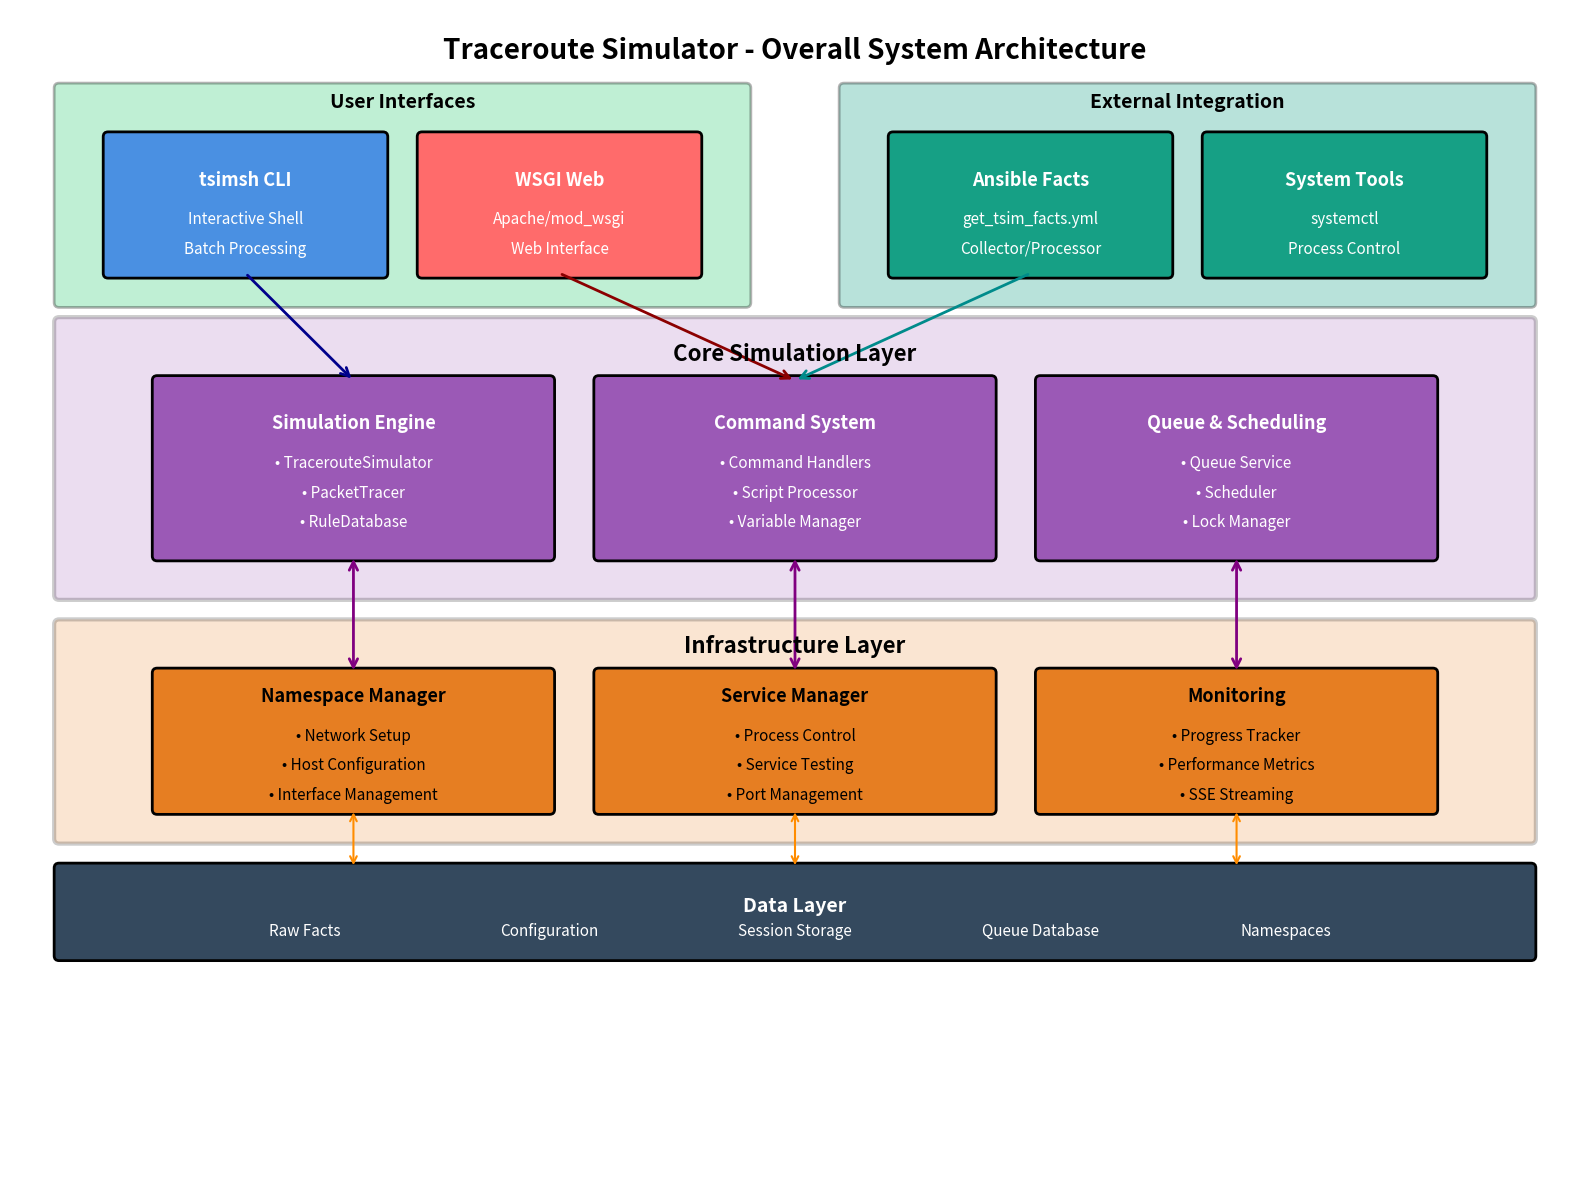

This chart was generated by the following Python code:
#!/usr/bin/env -S python3 -B -u
"""
Generate overall system architecture diagram
"""

import matplotlib.pyplot as plt
import matplotlib.patches as mpatches
from matplotlib.patches import FancyBboxPatch, FancyArrowPatch, Circle
import matplotlib.lines as mlines

# Create figure
fig, ax = plt.subplots(figsize=(16, 12))
ax.set_xlim(0, 16)
ax.set_ylim(0, 12)
ax.axis('off')

# Define colors
color_user = '#2ECC71'      # Green for user interfaces
color_cli = '#4A90E2'        # Blue for CLI
color_web = '#FF6B6B'        # Red for web
color_core = '#9B59B6'      # Purple for core
color_ns = '#E67E22'        # Orange for namespace
color_data = '#34495E'      # Dark gray for data
color_ansible = '#16A085'   # Teal for Ansible

# Title
ax.text(8, 11.5, 'Traceroute Simulator - Overall System Architecture', fontsize=20, fontweight='bold', ha='center')

# User Interfaces Section
user_box = FancyBboxPatch((0.5, 9), 7, 2.2,
                         boxstyle="round,pad=0.05",
                         facecolor=color_user, edgecolor='black', linewidth=2, alpha=0.3)
ax.add_patch(user_box)
ax.text(4, 11.0, 'User Interfaces', fontsize=14, fontweight='bold', ha='center')

# tsimsh CLI
cli_box = FancyBboxPatch((1, 9.3), 2.8, 1.4,
                        boxstyle="round,pad=0.05",
                        facecolor=color_cli, edgecolor='black', linewidth=2)
ax.add_patch(cli_box)
ax.text(2.4, 10.2, 'tsimsh CLI', fontsize=13, fontweight='bold', ha='center', color='white')
ax.text(2.4, 9.8, 'Interactive Shell', fontsize=11, ha='center', color='white')
ax.text(2.4, 9.5, 'Batch Processing', fontsize=11, ha='center', color='white')

# WSGI Web
web_box = FancyBboxPatch((4.2, 9.3), 2.8, 1.4,
                        boxstyle="round,pad=0.05",
                        facecolor=color_web, edgecolor='black', linewidth=2)
ax.add_patch(web_box)
ax.text(5.6, 10.2, 'WSGI Web', fontsize=13, fontweight='bold', ha='center', color='white')
ax.text(5.6, 9.8, 'Apache/mod_wsgi', fontsize=11, ha='center', color='white')
ax.text(5.6, 9.5, 'Web Interface', fontsize=11, ha='center', color='white')

# External Tools Section
external_box = FancyBboxPatch((8.5, 9), 7, 2.2,
                             boxstyle="round,pad=0.05",
                             facecolor=color_ansible, edgecolor='black', linewidth=2, alpha=0.3)
ax.add_patch(external_box)
ax.text(12, 11.0, 'External Integration', fontsize=14, fontweight='bold', ha='center')

# Ansible Facts
ansible_box = FancyBboxPatch((9, 9.3), 2.8, 1.4,
                            boxstyle="round,pad=0.05",
                            facecolor=color_ansible, edgecolor='black', linewidth=2)
ax.add_patch(ansible_box)
ax.text(10.4, 10.2, 'Ansible Facts', fontsize=13, fontweight='bold', ha='center', color='white')
ax.text(10.4, 9.8, 'get_tsim_facts.yml', fontsize=11, ha='center', color='white')
ax.text(10.4, 9.5, 'Collector/Processor', fontsize=11, ha='center', color='white')

# Management Tools
mgmt_box = FancyBboxPatch((12.2, 9.3), 2.8, 1.4,
                         boxstyle="round,pad=0.05",
                         facecolor=color_ansible, edgecolor='black', linewidth=2)
ax.add_patch(mgmt_box)
ax.text(13.6, 10.2, 'System Tools', fontsize=13, fontweight='bold', ha='center', color='white')
ax.text(13.6, 9.8, 'systemctl', fontsize=11, ha='center', color='white')
ax.text(13.6, 9.5, 'Process Control', fontsize=11, ha='center', color='white')

# Core Simulation Layer
core_layer_box = FancyBboxPatch((0.5, 6.0), 15, 2.8,
                               boxstyle="round,pad=0.05",
                               facecolor=color_core, edgecolor='black', linewidth=3, alpha=0.2)
ax.add_patch(core_layer_box)
ax.text(8, 8.4, 'Core Simulation Layer', fontsize=16, fontweight='bold', ha='center')

# Core Engine
core_box = FancyBboxPatch((1.5, 6.4), 4, 1.8,
                         boxstyle="round,pad=0.05",
                         facecolor=color_core, edgecolor='black', linewidth=2)
ax.add_patch(core_box)
ax.text(3.5, 7.7, 'Simulation Engine', fontsize=13, fontweight='bold', ha='center', color='white')
ax.text(3.5, 7.3, '• TracerouteSimulator', fontsize=11, ha='center', color='white')
ax.text(3.5, 7.0, '• PacketTracer', fontsize=11, ha='center', color='white')
ax.text(3.5, 6.7, '• RuleDatabase', fontsize=11, ha='center', color='white')

# Command System
cmd_box = FancyBboxPatch((6, 6.4), 4, 1.8,
                        boxstyle="round,pad=0.05",
                        facecolor=color_core, edgecolor='black', linewidth=2)
ax.add_patch(cmd_box)
ax.text(8, 7.7, 'Command System', fontsize=13, fontweight='bold', ha='center', color='white')
ax.text(8, 7.3, '• Command Handlers', fontsize=11, ha='center', color='white')
ax.text(8, 7.0, '• Script Processor', fontsize=11, ha='center', color='white')
ax.text(8, 6.7, '• Variable Manager', fontsize=11, ha='center', color='white')

# Queue & Scheduling
queue_box = FancyBboxPatch((10.5, 6.4), 4, 1.8,
                          boxstyle="round,pad=0.05",
                          facecolor=color_core, edgecolor='black', linewidth=2)
ax.add_patch(queue_box)
ax.text(12.5, 7.7, 'Queue & Scheduling', fontsize=13, fontweight='bold', ha='center', color='white')
ax.text(12.5, 7.3, '• Queue Service', fontsize=11, ha='center', color='white')
ax.text(12.5, 7.0, '• Scheduler', fontsize=11, ha='center', color='white')
ax.text(12.5, 6.7, '• Lock Manager', fontsize=11, ha='center', color='white')

# Infrastructure Layer
infra_layer_box = FancyBboxPatch((0.5, 3.5), 15, 2.2,
                                boxstyle="round,pad=0.05",
                                facecolor=color_ns, edgecolor='black', linewidth=3, alpha=0.2)
ax.add_patch(infra_layer_box)
ax.text(8, 5.4, 'Infrastructure Layer', fontsize=16, fontweight='bold', ha='center')

# Namespace Manager
ns_mgr_box = FancyBboxPatch((1.5, 3.8), 4, 1.4,
                           boxstyle="round,pad=0.05",
                           facecolor=color_ns, edgecolor='black', linewidth=2)
ax.add_patch(ns_mgr_box)
ax.text(3.5, 4.9, 'Namespace Manager', fontsize=13, fontweight='bold', ha='center')
ax.text(3.5, 4.5, '• Network Setup', fontsize=11, ha='center')
ax.text(3.5, 4.2, '• Host Configuration', fontsize=11, ha='center')
ax.text(3.5, 3.9, '• Interface Management', fontsize=11, ha='center')

# Service Manager
svc_box = FancyBboxPatch((6, 3.8), 4, 1.4,
                        boxstyle="round,pad=0.05",
                        facecolor=color_ns, edgecolor='black', linewidth=2)
ax.add_patch(svc_box)
ax.text(8, 4.9, 'Service Manager', fontsize=13, fontweight='bold', ha='center')
ax.text(8, 4.5, '• Process Control', fontsize=11, ha='center')
ax.text(8, 4.2, '• Service Testing', fontsize=11, ha='center')
ax.text(8, 3.9, '• Port Management', fontsize=11, ha='center')

# Monitoring & Progress
monitor_box = FancyBboxPatch((10.5, 3.8), 4, 1.4,
                            boxstyle="round,pad=0.05",
                            facecolor=color_ns, edgecolor='black', linewidth=2)
ax.add_patch(monitor_box)
ax.text(12.5, 4.9, 'Monitoring', fontsize=13, fontweight='bold', ha='center')
ax.text(12.5, 4.5, '• Progress Tracker', fontsize=11, ha='center')
ax.text(12.5, 4.2, '• Performance Metrics', fontsize=11, ha='center')
ax.text(12.5, 3.9, '• SSE Streaming', fontsize=11, ha='center')

# Data Layer
data_layer_box = FancyBboxPatch((0.5, 2.3), 15, 0.9,
                               boxstyle="round,pad=0.05",
                               facecolor=color_data, edgecolor='black', linewidth=2)
ax.add_patch(data_layer_box)
ax.text(8, 2.75, 'Data Layer', fontsize=14, fontweight='bold', ha='center', color='white')
ax.text(3, 2.5, 'Raw Facts', fontsize=11, ha='center', color='white')
ax.text(5.5, 2.5, 'Configuration', fontsize=11, ha='center', color='white')
ax.text(8, 2.5, 'Session Storage', fontsize=11, ha='center', color='white')
ax.text(10.5, 2.5, 'Queue Database', fontsize=11, ha='center', color='white')
ax.text(13, 2.5, 'Namespaces', fontsize=11, ha='center', color='white')

# Connection Arrows
# User interfaces to Core
arrow = FancyArrowPatch((2.4, 9.3), (3.5, 8.2),
                      arrowstyle='->', mutation_scale=15,
                      color='darkblue', linewidth=2)
ax.add_patch(arrow)

arrow = FancyArrowPatch((5.6, 9.3), (8, 8.2),
                      arrowstyle='->', mutation_scale=15,
                      color='darkred', linewidth=2)
ax.add_patch(arrow)

# Ansible to Core
arrow = FancyArrowPatch((10.4, 9.3), (8, 8.2),
                      arrowstyle='->', mutation_scale=15,
                      color='darkcyan', linewidth=2)
ax.add_patch(arrow)

# Core to Infrastructure
arrow = FancyArrowPatch((3.5, 6.4), (3.5, 5.2),
                      arrowstyle='<->', mutation_scale=15,
                      color='purple', linewidth=2)
ax.add_patch(arrow)

arrow = FancyArrowPatch((8, 6.4), (8, 5.2),
                      arrowstyle='<->', mutation_scale=15,
                      color='purple', linewidth=2)
ax.add_patch(arrow)

arrow = FancyArrowPatch((12.5, 6.4), (12.5, 5.2),
                      arrowstyle='<->', mutation_scale=15,
                      color='purple', linewidth=2)
ax.add_patch(arrow)

# Infrastructure to Data
arrow = FancyArrowPatch((3.5, 3.8), (3.5, 3.2),
                      arrowstyle='<->', mutation_scale=12,
                      color='darkorange', linewidth=1.5)
ax.add_patch(arrow)

arrow = FancyArrowPatch((8, 3.8), (8, 3.2),
                      arrowstyle='<->', mutation_scale=12,
                      color='darkorange', linewidth=1.5)
ax.add_patch(arrow)

arrow = FancyArrowPatch((12.5, 3.8), (12.5, 3.2),
                      arrowstyle='<->', mutation_scale=12,
                      color='darkorange', linewidth=1.5)
ax.add_patch(arrow)


plt.tight_layout()
plt.savefig('overall_architecture.png', dpi=300, bbox_inches='tight', facecolor='white')
plt.show()

print("Overall architecture diagram saved as overall_architecture.png")